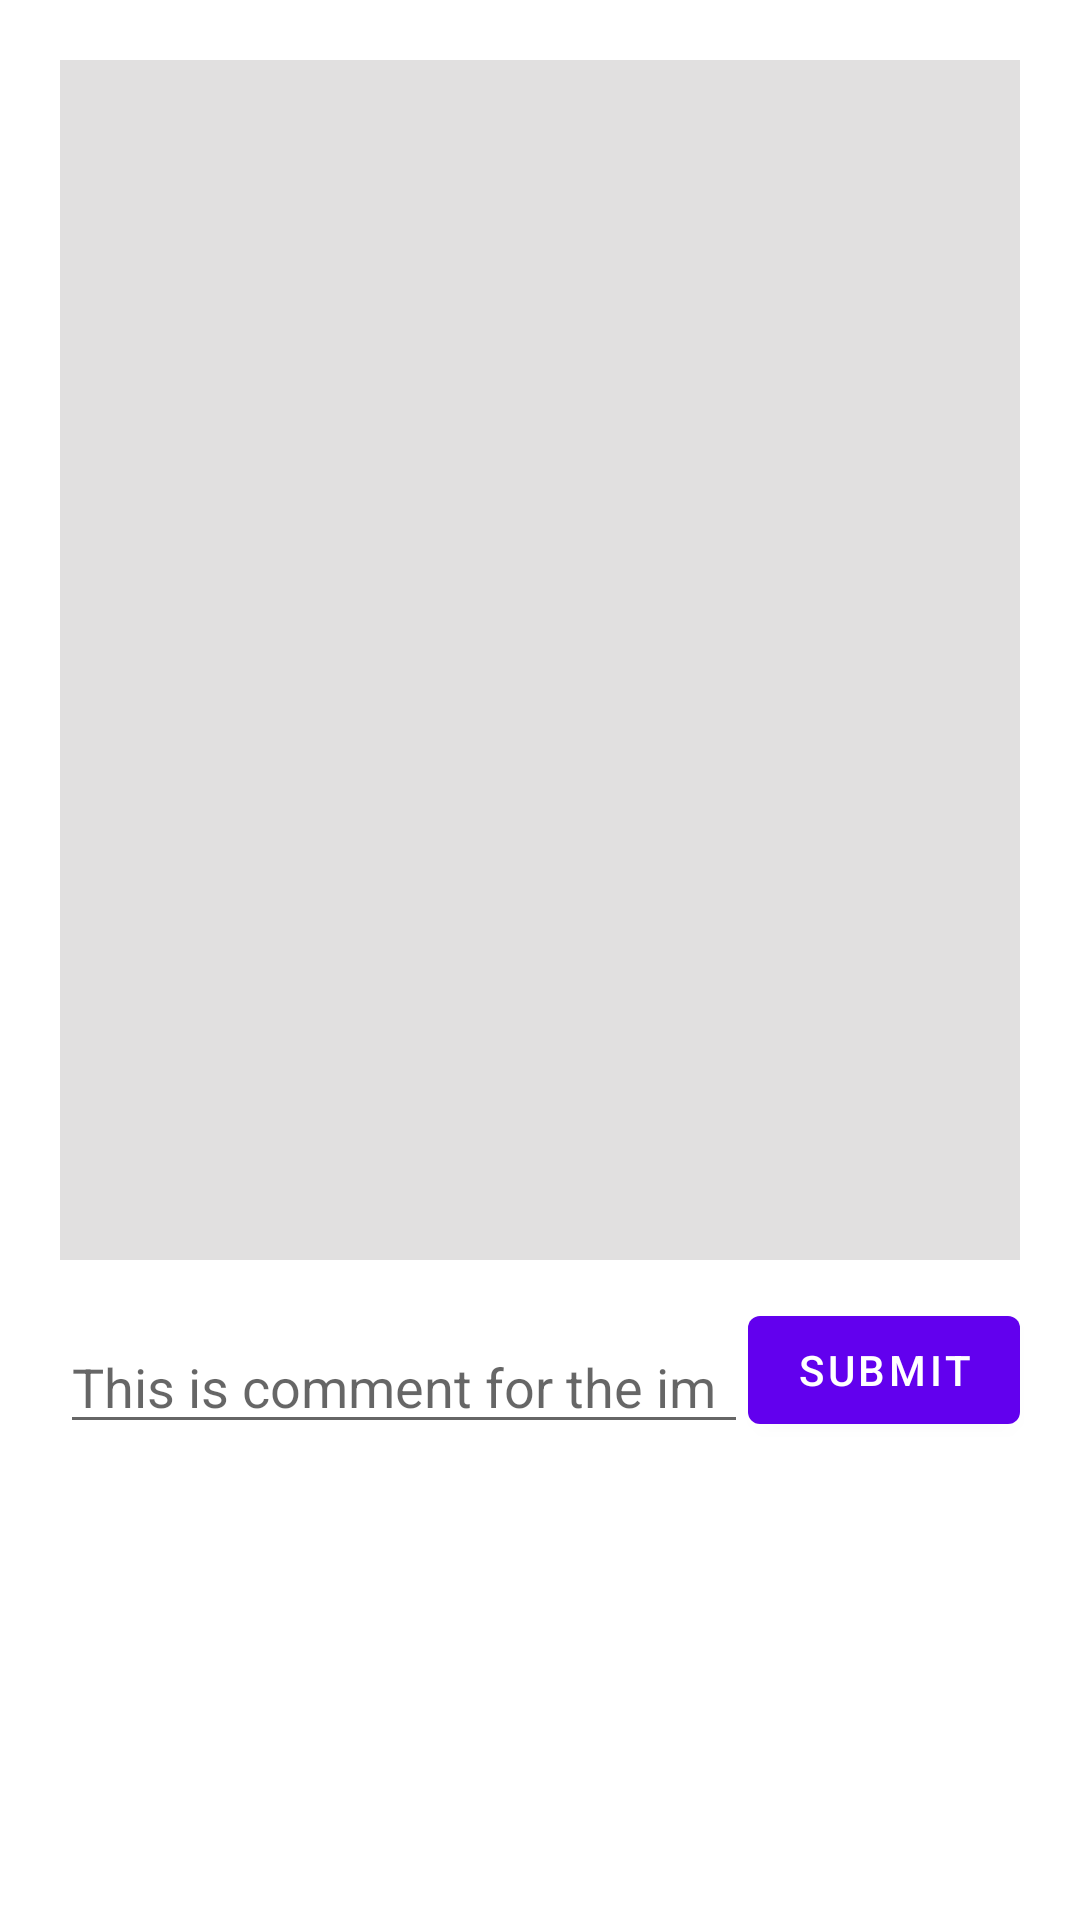

Layout XML and referenced resources for this Android screen:
<!-- AndroidManifest.xml: application theme Theme.ImgurSearchApplication -->
<!-- res/layout/content_image_detail.xml -->
<?xml version="1.0" encoding="utf-8"?>
<androidx.constraintlayout.widget.ConstraintLayout xmlns:android="http://schemas.android.com/apk/res/android"
    xmlns:app="http://schemas.android.com/apk/res-auto"
    android:layout_width="match_parent"
    android:layout_height="match_parent"
    app:layout_behavior="@string/appbar_scrolling_view_behavior">

    <ImageView
        android:id="@+id/selected_image"
        android:layout_width="match_parent"
        android:layout_height="400dp"
        android:layout_margin="20dp"
        android:src="@drawable/gray_background"
        app:layout_constraintStart_toStartOf="parent"
        app:layout_constraintTop_toTopOf="parent" />

    <TextView
        android:id="@+id/error_view"
        android:layout_width="wrap_content"
        android:layout_height="wrap_content"
        android:text="Some Error Occurred"
        android:textColor="@color/white"
        android:textSize="40dp"
        android:visibility="gone"
        app:layout_constraintBottom_toBottomOf="parent"
        app:layout_constraintEnd_toEndOf="parent"
        app:layout_constraintStart_toStartOf="parent"
        app:layout_constraintTop_toTopOf="parent" />

    <EditText
        android:id="@+id/comment_box"
        android:layout_width="0dp"
        android:layout_height="wrap_content"
        android:layout_marginTop="20dp"
        android:layout_marginStart="20dp"
        android:hint="This is comment for the image"
        android:inputType="textImeMultiLine"
        android:scrollbars="vertical"
        android:maxLines="4"
        android:minLines="4"
        android:paddingEnd="10dp"
        android:imeOptions="actionDone"
        android:textColor="@color/white"
        app:layout_constraintStart_toStartOf="parent"
        app:layout_constraintEnd_toStartOf="@+id/submit_button"
        app:layout_constraintTop_toBottomOf="@+id/selected_image" />

    <Button
        android:id="@+id/submit_button"
        android:layout_width="wrap_content"
        android:layout_height="wrap_content"
        android:layout_marginTop="20dp"
        android:layout_marginEnd="20dp"
        android:text="Submit"
        android:layout_marginBottom="8dp"
        app:layout_constraintBottom_toBottomOf="@+id/comment_box"
        android:textColor="@color/white"
        app:layout_constraintEnd_toEndOf="parent"
        app:layout_constraintTop_toBottomOf="@+id/selected_image" />

    <androidx.recyclerview.widget.RecyclerView
        android:layout_width="match_parent"
        android:layout_height="0dp"
        android:id="@+id/comments_view"
        app:layout_constraintTop_toBottomOf="@+id/comment_box"
        app:layout_constraintBottom_toBottomOf="parent"
        app:layout_constraintStart_toStartOf="parent"
        app:layoutManager="androidx.recyclerview.widget.LinearLayoutManager"
        android:layout_margin="20dp"/>


</androidx.constraintlayout.widget.ConstraintLayout>
<!-- resources referenced by this layout -->
<resources>
  <!-- drawable gray_background (drawable) -->
  <?xml version="1.0" encoding="utf-8"?>
  <shape xmlns:android="http://schemas.android.com/apk/res/android">
  <solid android:color="#E1E0E0"/>
  </shape>
  <style name="Theme.ImgurSearchApplication" parent="Theme.MaterialComponents.DayNight.DarkActionBar">
          
          <item name="colorPrimary">@color/purple_500</item>
          <item name="colorPrimaryVariant">@color/purple_700</item>
          <item name="colorOnPrimary">@color/white</item>
          
          <item name="colorSecondary">@color/teal_200</item>
          <item name="colorSecondaryVariant">@color/teal_700</item>
          <item name="colorOnSecondary">@color/black</item>
          
          <item name="android:statusBarColor" tools:targetApi="l">?attr/colorPrimaryVariant</item>
          
      </style>
  <!-- not gathered from this repository: default colours our renderer supplied (Android Studio template values) -->
  <color name="purple_500">#FF6200EE</color>
  <color name="purple_700">#FF3700B3</color>
  <color name="teal_200">#FF03DAC5</color>
  <color name="teal_700">#FF018786</color>
  <color name="black">#FF000000</color>
  <color name="white">#FFFFFFFF</color>
</resources>
